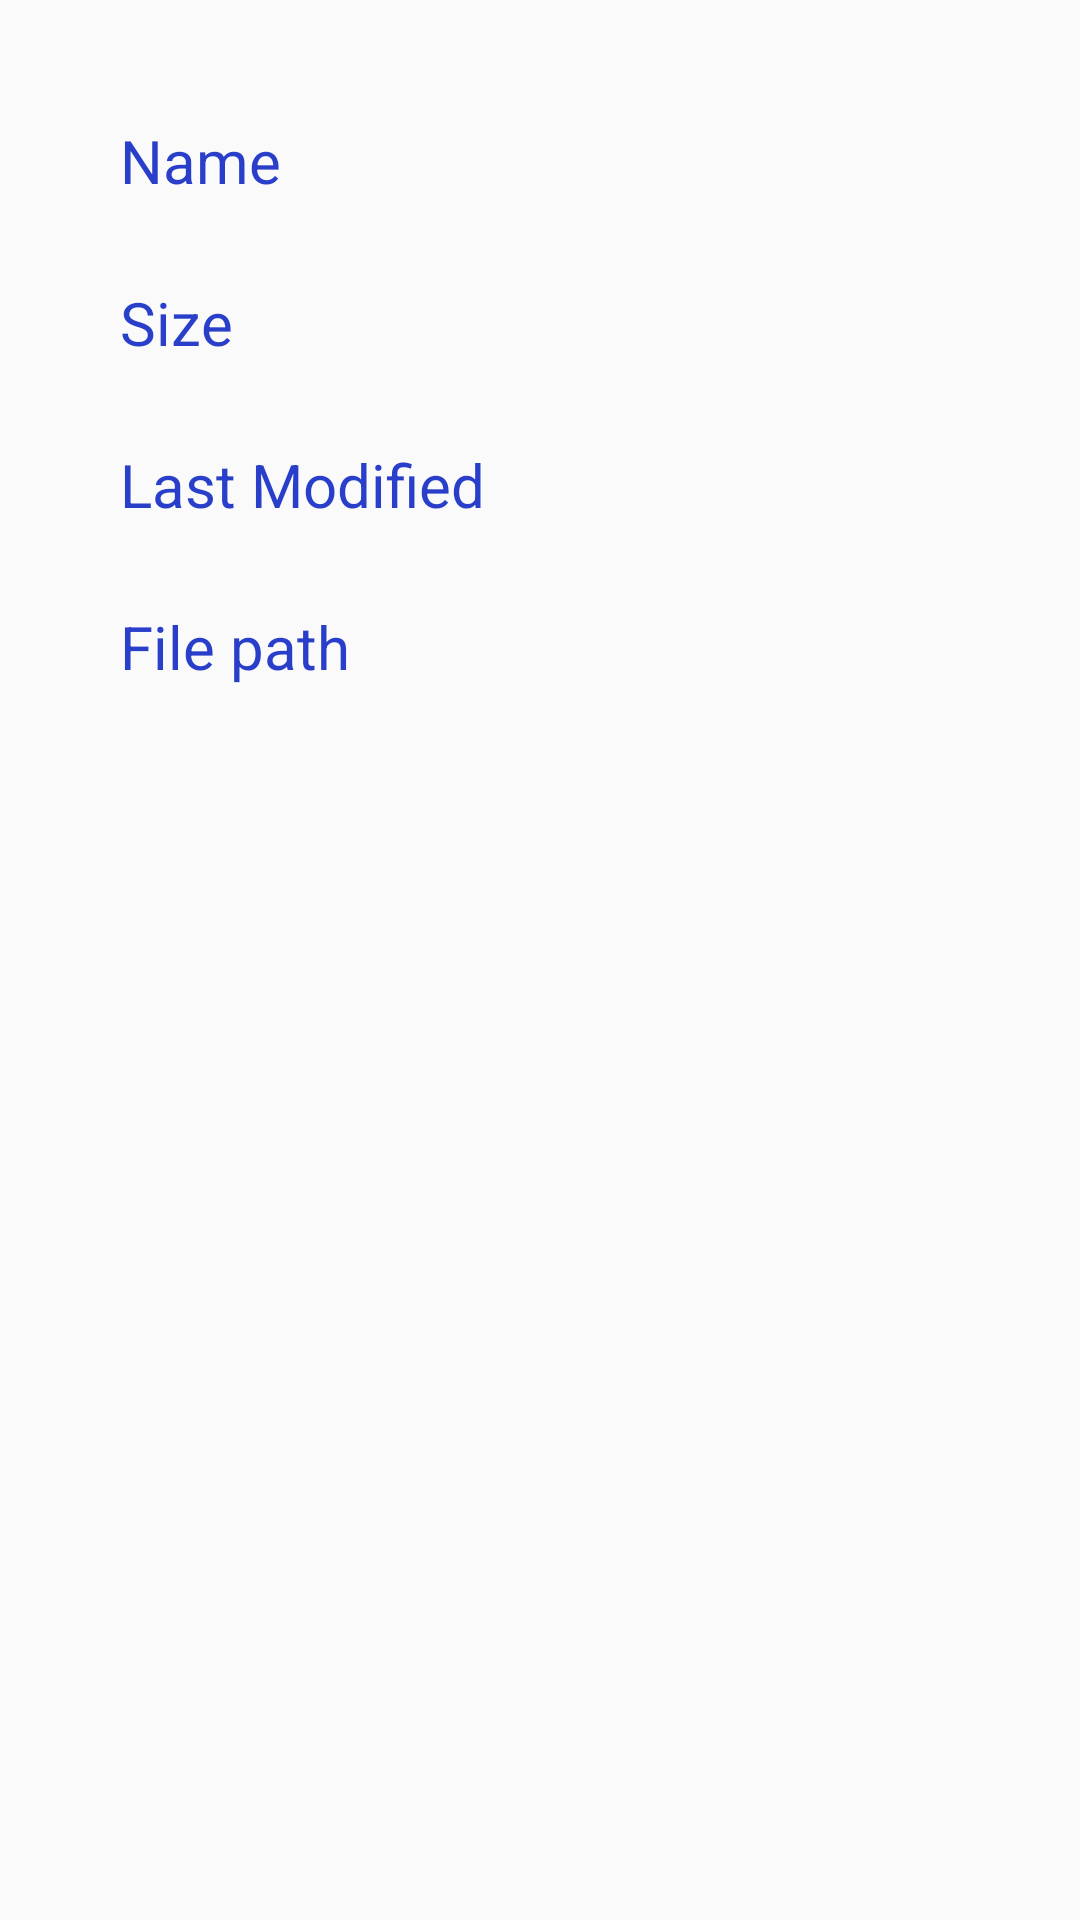

Layout XML and referenced resources for this Android screen:
<!-- AndroidManifest.xml: application theme AppTheme -->
<!-- res/layout/file_info.xml -->
<?xml version="1.0" encoding="utf-8"?>
<LinearLayout
	xmlns:android="http://schemas.android.com/apk/res/android"
	android:layout_width="fill_parent"
	android:layout_height="wrap_content"
	android:orientation="vertical">
	<LinearLayout
		android:orientation="vertical"
		android:layout_width="fill_parent"
		android:layout_height="0dp"
		android:layout_weight="1"
		android:layout_margin="@dimen/left_textview">
		<TextView
			android:layout_width="fill_parent"
			android:layout_height="wrap_content"
			android:text="@string/dialog_attribute_file_name"
			android:textSize="@dimen/edit_font_size"
			android:textColor="@color/colorPrimaryDark" />
		<TextView
			android:id="@+id/file_name"
			android:layout_width="fill_parent"
			android:layout_height="wrap_content"
			android:textSize="@dimen/edit_font_size"
			android:textColor="@color/back"
			android:text="" />
		<TextView
			android:layout_width="fill_parent"
			android:layout_height="wrap_content"
			android:text="@string/dialog_attribute_file_size"
			android:textSize="@dimen/edit_font_size"
			android:textColor="@color/colorPrimaryDark" />
		<TextView
			android:id="@+id/file_size"
			android:layout_width="fill_parent"
			android:layout_height="wrap_content"
			android:textSize="@dimen/edit_font_size"
			android:textColor="@color/back"
			android:text="" />
		<TextView
			android:layout_width="fill_parent"
			android:layout_height="wrap_content"
			android:text="@string/dialog_attribute_file_lastmodified"
			android:textSize="@dimen/edit_font_size"
			android:textColor="@color/colorPrimaryDark" />
		<TextView
			android:id="@+id/file_lastmodified"
			android:layout_width="fill_parent"
			android:layout_height="wrap_content"
			android:textSize="@dimen/edit_font_size"
			android:textColor="@color/back"
			android:text="" />
		<TextView
			android:layout_width="fill_parent"
			android:layout_height="wrap_content"
			android:text="@string/dialog_attribute_file_path"
			android:textSize="@dimen/edit_font_size"
			android:textColor="@color/colorPrimaryDark" />
		<TextView
			android:id="@+id/file_path"
			android:layout_width="fill_parent"
			android:layout_height="wrap_content"
			android:textSize="@dimen/edit_font_size"
			android:textColor="@color/back"
			android:text="" />
	</LinearLayout>
</LinearLayout>
<!-- resources referenced by this layout -->
<resources>
  <color name="back">#000000</color>
  <color name="colorPrimaryDark">#293fc9</color>
  <dimen name="edit_font_size">20sp</dimen>
  <dimen name="left_textview">40dp</dimen>
  <string name="dialog_attribute_file_lastmodified">Last Modified</string>
  <string name="dialog_attribute_file_name">Name</string>
  <string name="dialog_attribute_file_path">File path</string>
  <string name="dialog_attribute_file_size">Size</string>
  <style name="AppTheme" parent="Theme.AppCompat.Light.DarkActionBar">
          
          <item name="colorPrimary">@color/colorPrimary</item>
          <item name="colorPrimaryDark">@color/colorPrimaryDark</item>
          <item name="colorAccent">@color/colorAccent</item>
      </style>
  <color name="colorPrimary">#e9def0</color>
  <color name="colorAccent">#FF4081</color>
</resources>
